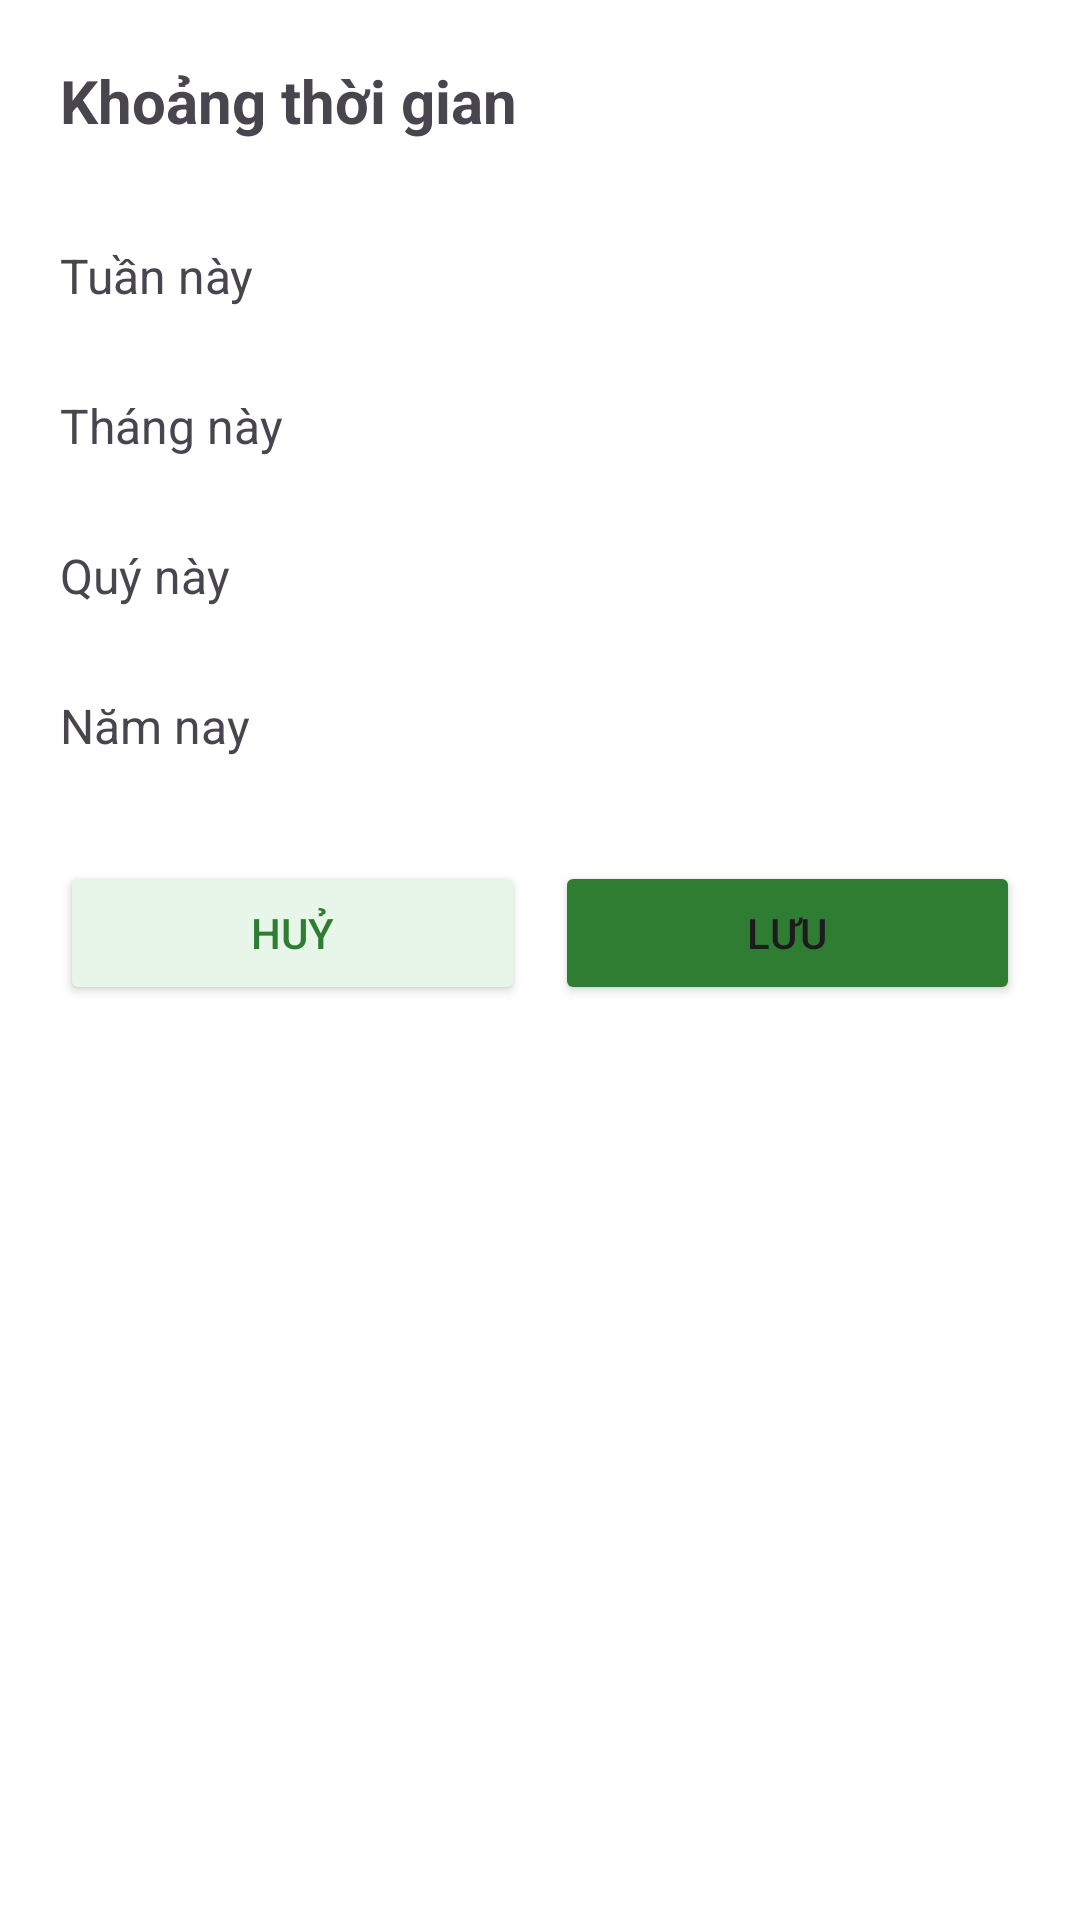

The Android layout XML behind this screen, and the referenced resources:
<!-- AndroidManifest.xml: application theme Theme.Login_sigup -->
<!-- res/layout/layout_time_picker.xml -->
<?xml version="1.0" encoding="utf-8"?>
<LinearLayout xmlns:android="http://schemas.android.com/apk/res/android"
    android:layout_width="match_parent"
    android:layout_height="wrap_content"
    android:orientation="vertical"
    android:padding="20dp"
    android:background="@color/background_color1">

    <TextView
    android:layout_width="wrap_content"
    android:layout_height="wrap_content"
    android:text="Khoảng thời gian"
    android:textSize="20sp"
    android:textStyle="bold"
    android:layout_marginBottom="20dp"/>

    <TextView android:id="@+id/tvThisWeek" android:layout_width="match_parent" android:layout_height="50dp" android:text="Tuần này" android:gravity="center_vertical" android:textSize="16sp"/>
    <TextView android:id="@+id/tvThisMonth" android:layout_width="match_parent" android:layout_height="50dp" android:text="Tháng này" android:gravity="center_vertical" android:textSize="16sp"/>
    <TextView android:id="@+id/tvThisQuarter" android:layout_width="match_parent" android:layout_height="50dp" android:text="Quý này" android:gravity="center_vertical" android:textSize="16sp"/>
    <TextView android:id="@+id/tvThisYear" android:layout_width="match_parent" android:layout_height="50dp" android:text="Năm nay" android:gravity="center_vertical" android:textSize="16sp"/>

    <LinearLayout android:layout_width="match_parent" android:layout_height="wrap_content" android:orientation="horizontal" android:layout_marginTop="20dp">
        <Button android:id="@+id/btnCancel" android:layout_width="0dp" android:layout_weight="1" android:layout_height="wrap_content" android:text="Huỷ" android:backgroundTint="#E8F5E9" android:textColor="#2E7D32" android:layout_marginEnd="10dp"/>
        <Button android:id="@+id/btnSave" android:layout_width="0dp" android:layout_weight="1" android:layout_height="wrap_content" android:text="Lưu" android:backgroundTint="#2E7D32"/>
    </LinearLayout>
</LinearLayout>
<!-- resources referenced by this layout -->
<resources>
  <color name="background_color1">#FFFFFF</color>
  <style name="Theme.Login_sigup" parent="Base.Theme.Login_sigup" />
  <style name="Base.Theme.Login_sigup" parent="Theme.Material3.DayNight.NoActionBar">
          
          
      </style>
</resources>
